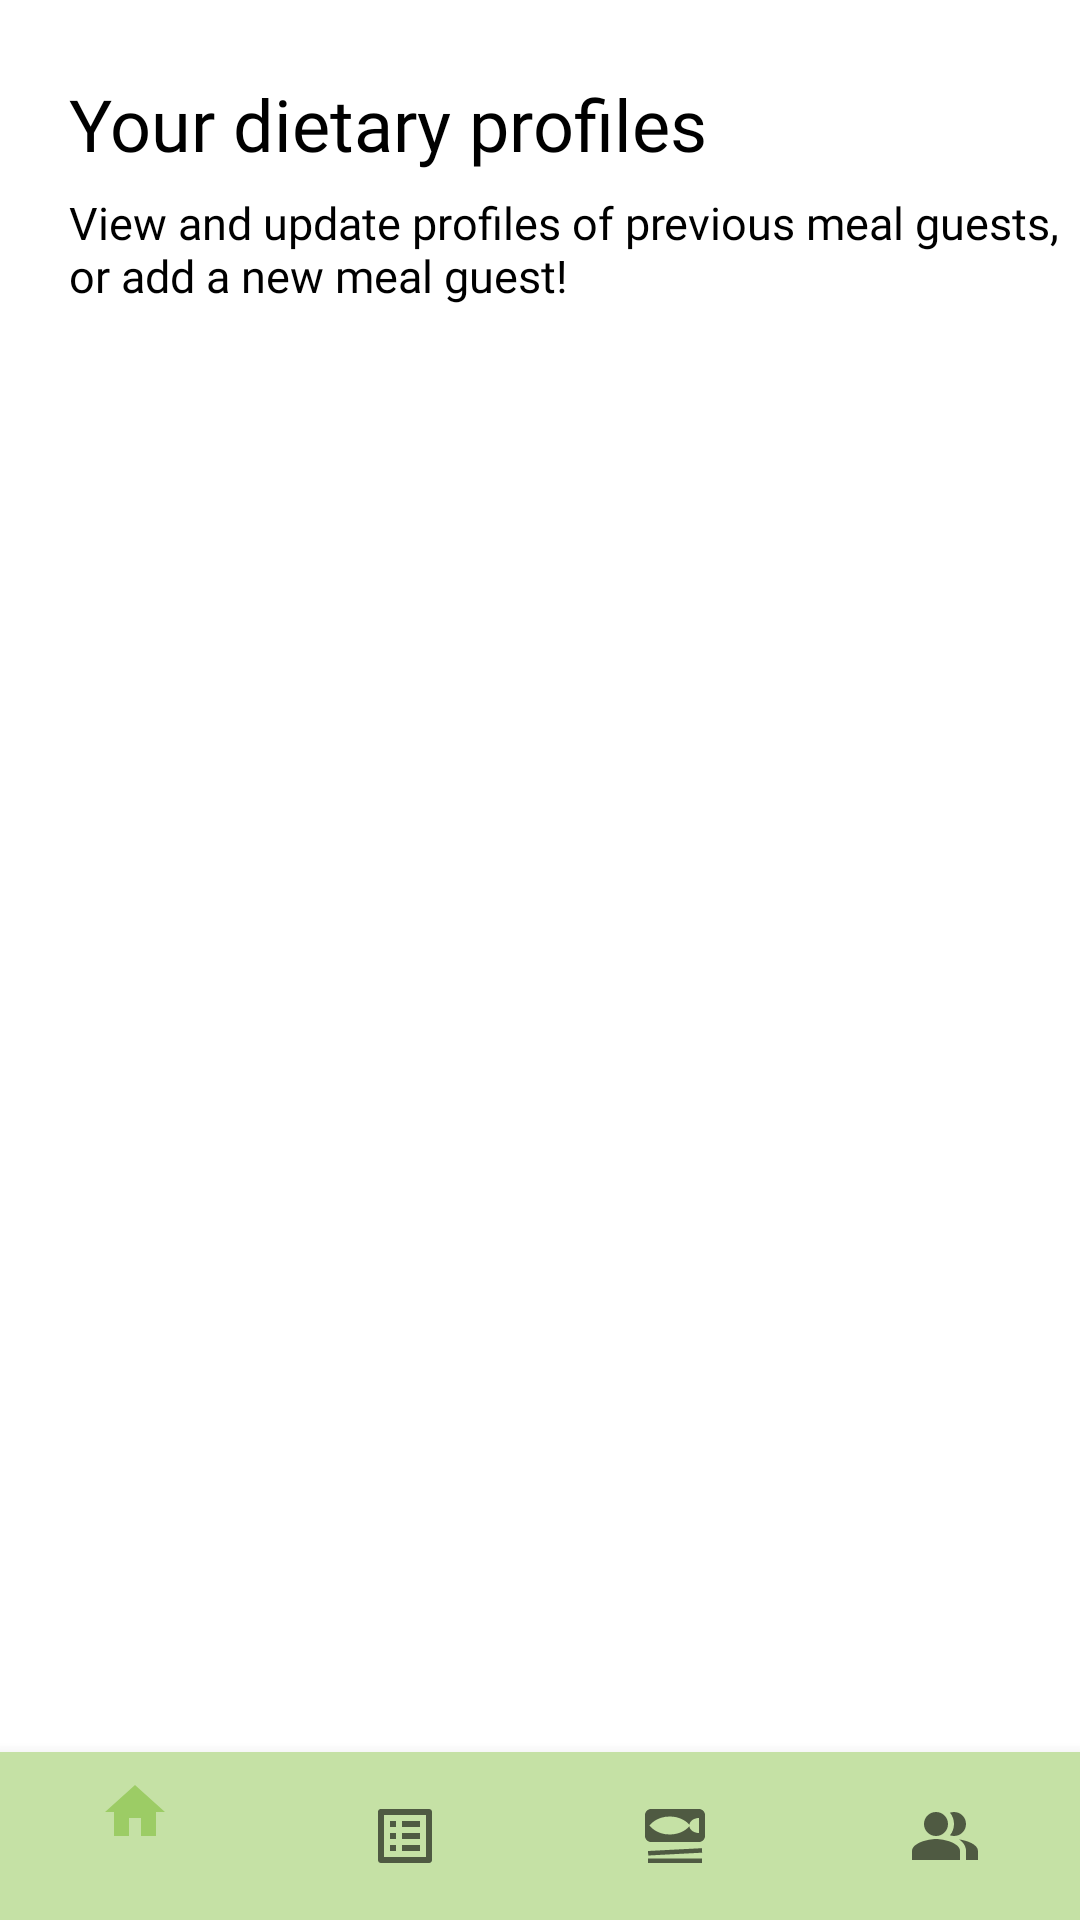

Layout XML and referenced resources for this Android screen:
<!-- AndroidManifest.xml: application theme Theme.Team11FinalProject -->
<!-- res/layout/activity_real_dietary_profiles.xml -->
<?xml version="1.0" encoding="utf-8"?>
<androidx.constraintlayout.widget.ConstraintLayout
    xmlns:android="http://schemas.android.com/apk/res/android"
    xmlns:app="http://schemas.android.com/apk/res-auto"
    xmlns:tools="http://schemas.android.com/tools"
    android:layout_width="match_parent"
    android:layout_height="match_parent">

    <FrameLayout
        android:layout_width="0dp"
        android:layout_height="0dp"
        app:layout_constraintBottom_toTopOf="@+id/nav_bar"
        app:layout_constraintEnd_toEndOf="parent"
        app:layout_constraintStart_toStartOf="parent"
        app:layout_constraintTop_toTopOf="parent">

        <TextView
            android:id="@+id/dp_title_text"
            android:layout_width="wrap_content"
            android:layout_height="wrap_content"
            android:fontFamily="@font/inter_bold"
            android:text="@string/dietary_profiles_title"
            android:textColor="@color/black"
            android:textSize="24dp"
            android:layout_marginStart="23dp"
            android:layout_marginTop="25dp"/>

        <TextView
            android:id="@+id/dp_info_text"
            android:layout_width="wrap_content"
            android:layout_height="wrap_content"
            android:fontFamily="@font/inter_light"
            android:text="@string/dp_info_text"
            android:textColor="@color/black"
            android:textSize="15dp"
            android:layout_marginStart="23dp"
            android:layout_marginTop="64dp"/>

    </FrameLayout>

    <androidx.recyclerview.widget.RecyclerView
        android:id="@+id/dp_recycler_view"
        android:layout_width="409dp"
        android:layout_height="613dp"
        android:layout_marginStart="1dp"
        android:layout_marginTop="1dp"
        android:layout_marginEnd="1dp"
        app:layout_constraintBottom_toBottomOf="parent"
        app:layout_constraintEnd_toEndOf="parent"
        app:layout_constraintStart_toStartOf="parent"
        />



    <com.google.android.material.bottomnavigation.BottomNavigationView
        android:id="@+id/nav_bar"
        android:layout_width="match_parent"
        android:layout_height="wrap_content"
        android:background="@color/green_200"
        app:layout_constraintBottom_toBottomOf="parent"
        app:layout_constraintEnd_toEndOf="parent"
        app:layout_constraintHorizontal_bias="0.0"
        app:layout_constraintStart_toStartOf="parent"
        app:menu="@menu/bottom_nav_menu" />
</androidx.constraintlayout.widget.ConstraintLayout>
<!-- resources referenced by this layout -->
<resources>
  <color name="black">#FF000000</color>
  <color name="green_200">#C5E1A5</color>
  <string name="dietary_profiles_title">Your dietary profiles</string>
  <string name="dp_info_text">View and update profiles of previous meal guests, or add a new meal guest!</string>
  <style name="Theme.Team11FinalProject" parent="Theme.MaterialComponents.DayNight.NoActionBar">
          
          <item name="colorPrimary">@color/green_400</item>
          <item name="colorPrimaryVariant">@color/green_700</item>
          <item name="colorOnPrimary">@color/white</item>
          
          <item name="colorAccent">@color/pink_a700</item>
          <item name="colorSecondaryVariant">@color/pink_a100</item>
          <item name="colorOnSecondary">@color/black</item>
          
  
          <item name="android:statusBarColor">?attr/colorPrimaryVariant</item>
  
          
  
  
      </style>
  <color name="green_400">#9CCC65</color>
  <color name="green_700">#689F38</color>
  <color name="white">#FFFFFFFF</color>
  <color name="pink_a700">#C51162</color>
  <color name="pink_a100">#FF80AB</color>
</resources>
